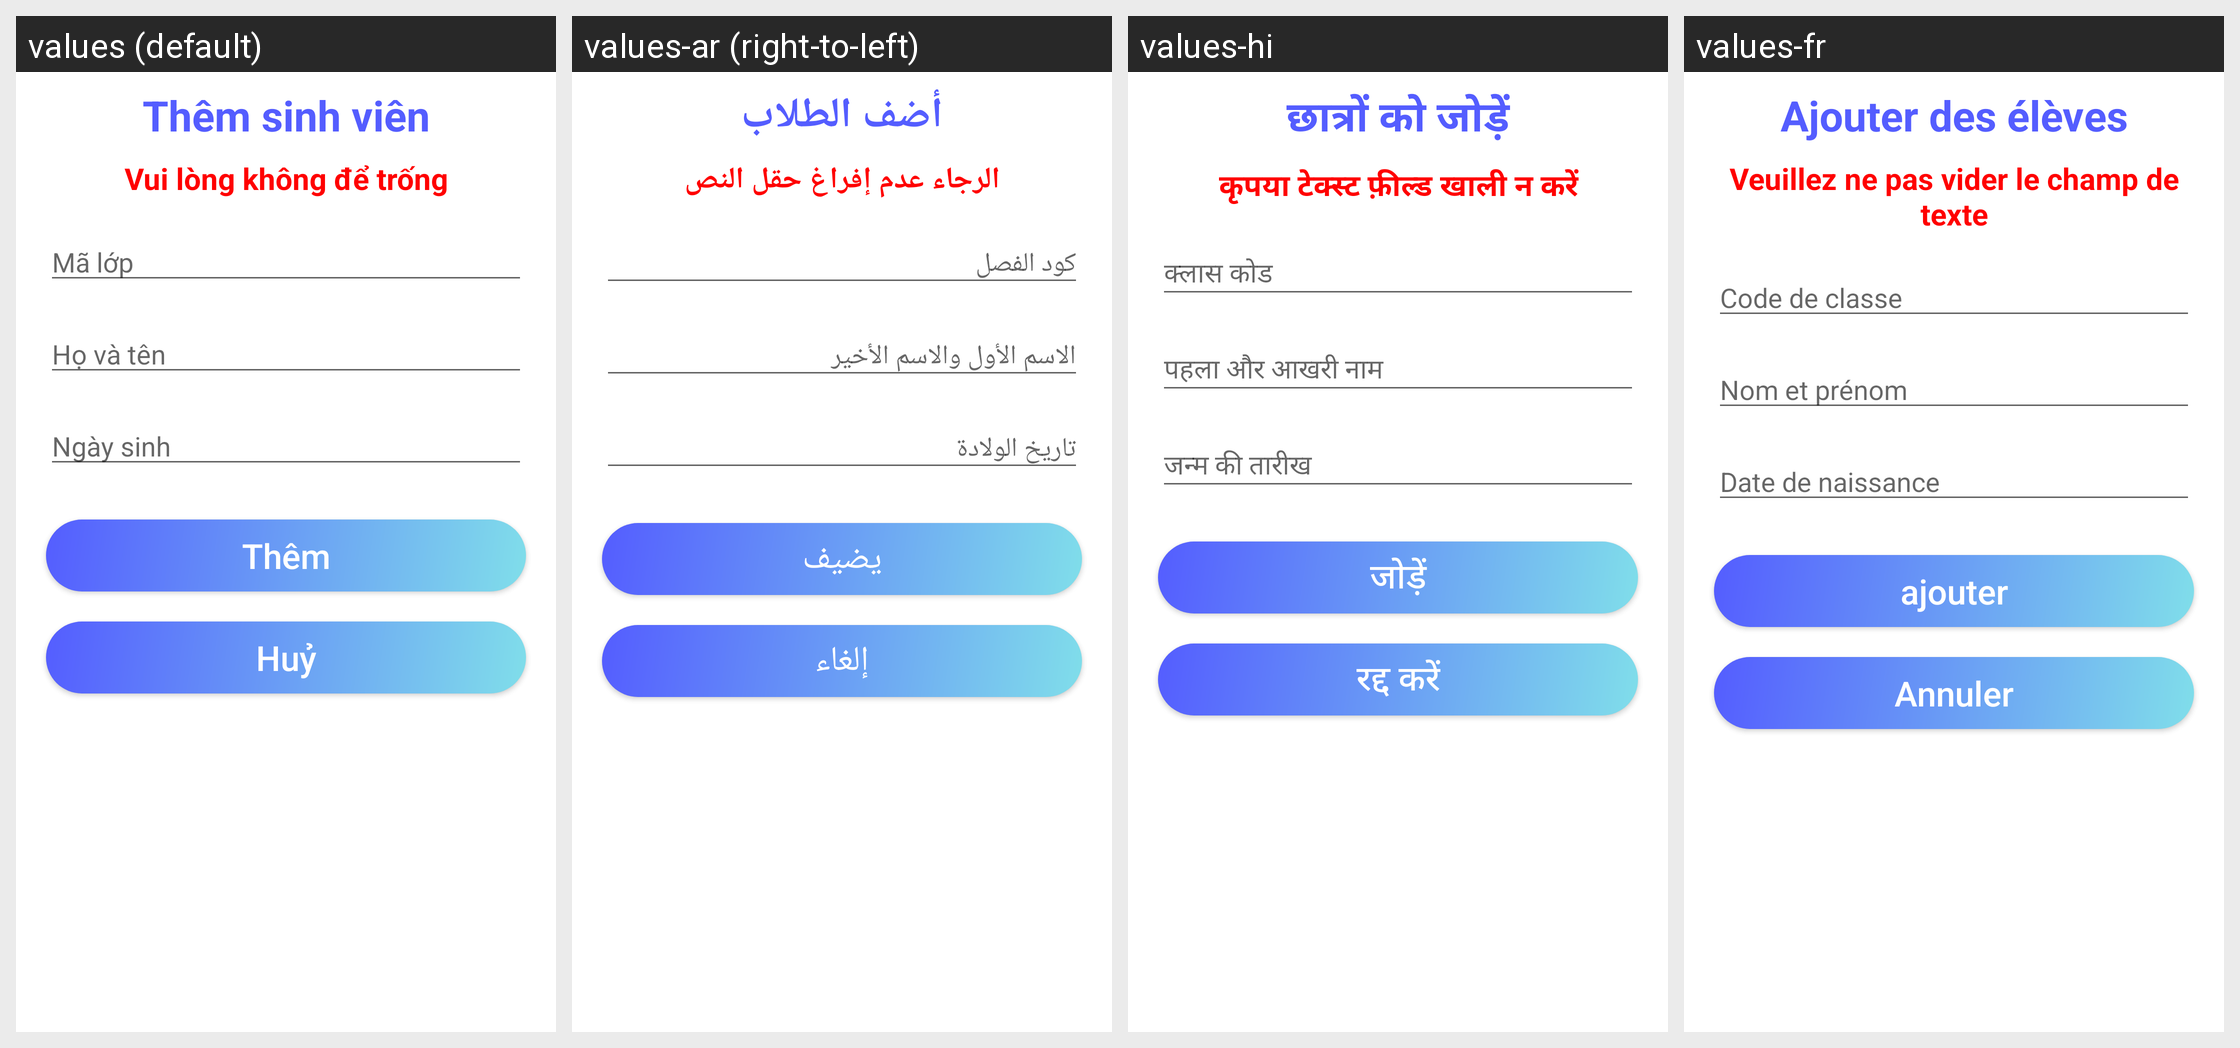

The same Android screen rendered under several of its app's locales, left to right. List the strings drawn on it with the default value and each locale's translation.
Android screen res/layout/dialog_them_sinh_vien.xml rendered under 4 locales, left to right: values (default), values-ar (right-to-left), values-hi, values-fr. Device: Nexus 5 (rendered at 1080×1920; each locale shown at half size, 540×960, under a caption strip naming it); theme Theme.Assignment.
Other locales in the repository, not shown: values-en, values-vi.
Strings drawn on this screen, with the default value and each locale's value (text and hints the layout hard-codes, and strings that could not be matched under every locale, appear in the picture but are not listed):

th_m_sinh_vi_n
  values: Thêm sinh viên
  values-ar: أضف الطلاب
  values-hi: छात्रों को जोड़ें
  values-fr: Ajouter des élèves

errror
  values: Vui lòng không để trống
  values-ar: الرجاء عدم إفراغ حقل النص
  values-hi: कृपया टेक्स्ट फ़ील्ड खाली न करें
  values-fr: Veuillez ne pas vider le champ de texte

m_l_p
  values: Mã lớp
  values-ar: كود الفصل
  values-hi: क्लास कोड
  values-fr: Code de classe

h_v_t_n
  values: Họ và tên
  values-ar: الاسم الأول والاسم الأخير
  values-hi: पहला और आखरी नाम
  values-fr: Nom et prénom

ng_y_sinh
  values: Ngày sinh
  values-ar: تاريخ الولادة
  values-hi: जन्म की तारीख
  values-fr: Date de naissance

th_m
  values: Thêm
  values-ar: يضيف
  values-hi: जोड़ें
  values-fr: ajouter

hu
  values: Huỷ
  values-ar: إلغاء
  values-hi: रद्द करें
  values-fr: Annuler
